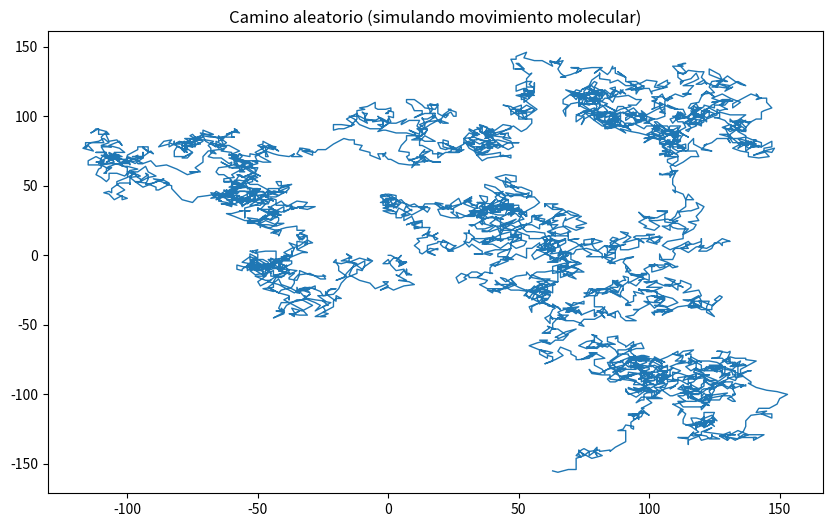

Write the Python code that produced this figure.
import matplotlib.pyplot as plt
from random import choice

#Clase para simular una caminata aleatoria
class RandomWalk:
    def __init__(self, num_puntos=5000):
        self.num_puntos = num_puntos
        self.valores_x=[0]
        self.valores_y=[0]

    def llenar_caminata(self):
        while len(self.valores_x)< self.num_puntos:
            x_direccion=choice([1,-1])
            x_distancia=choice([0,1,2,3,4])
            x_paso= x_direccion*x_distancia

            y_direccion=choice([1,-1])
            y_distancia=choice([0,1,2,3,4])
            y_paso=y_direccion*y_distancia

            if x_paso==0 and y_paso==0:
                continue

            siguiente_x=self.valores_x[-1] + x_paso
            siguiente_y=self.valores_y[-1] + y_paso

            self.valores_x.append(siguiente_x)
            self.valores_y.append(siguiente_y)

#Crear una caminata aleatoria
rw=RandomWalk(5000)
rw.llenar_caminata()

#Graficar la caminata usando plt.plot() en lugar de plt.scatter()
plt.figure(figsize=(10, 6))
plt.plot(rw.valores_x, rw.valores_y,linewidth=1)
plt.title('Camino aleatorio (simulando movimiento molecular)')
plt.show()
